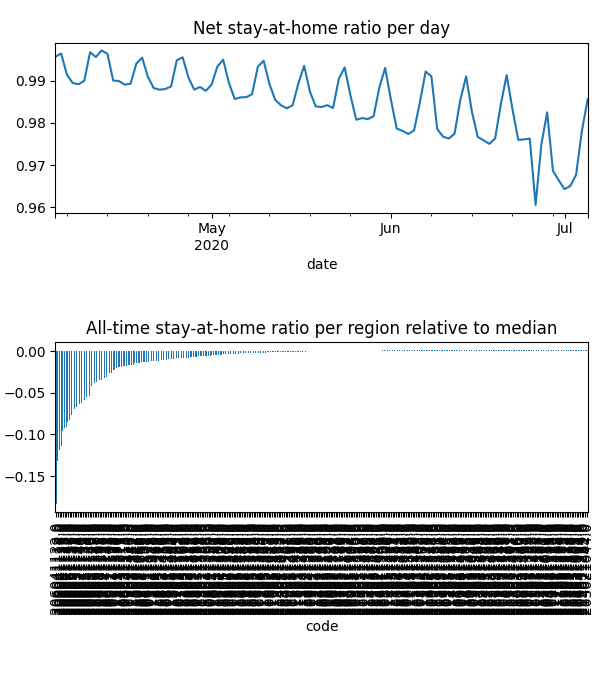

The table this chart was drawn from, first rows:
date, code, km, stay, weight, visit
2020-04-04, 203011034, , 1.0, 3.7318765388184676e-06, 0.0
2020-04-04, 203021037, , 1.0, 3.964915119260779e-05, 0.0
2020-04-04, 203021038, 1.923, 0.9932, 8.660014083666688e-05, 0.001497
2020-04-04, 203021039, , 1.0, 3.6488593543936494e-05, 0.0
2020-04-04, 203021040, , 1.0, 4.6088323500331466e-05, 0.0
2020-04-04, 203021041, , 1.0, 8.675290070713839e-05, 0.0
2020-04-04, 203021042, , 1.0, 4.9774641827489934e-05, 0.0
2020-04-04, 203021043, 1.923, 0.9999, 4.778815537211247e-05, 0.0001374
2020-04-04, 203021044, , 1.0, 3.119540401948408e-05, 0.0
2020-04-04, 203021045, , 1.0, 4.369136516306341e-05, 0.0
2020-04-04, 203021046, , 1.0, 2.1746486366561535e-05, 0.0
2020-04-04, 203021047, 1.923, 0.9984, 4.2706296656347064e-05, 0.0008624
2020-04-04, 203031048, , 1.0, 3.668266050668244e-05, 0.0
2020-04-04, 203031050, , 1.0, 6.383340501880625e-05, 0.0
2020-04-04, 203031051, , 1.0, 1.612271717636475e-05, 0.0
2020-04-04, 203031052, , 1.0, 6.385896574590226e-06, 0.0
2020-04-04, 203031053, , 1.0, 4.085079513535975e-05, 0.0
2020-04-04, 206011105, 2.015, 0.9938, 6.40670451703613e-05, 0.01321
2020-04-04, 206011106, 1.931, 0.9923, 2.172669964793141e-05, 0.003395
2020-04-04, 206011107, 4.314, 0.9988, 2.9992852624117746e-05, 0.0009141
2020-04-04, 206011108, 1.931, 0.9994, 5.757288674029608e-05, 0.001903
2020-04-04, 206011109, , 1.0, 2.3663620936767038e-05, 0.0
2020-04-04, 206021110, , 1.0, 1.534710034202773e-05, 0.0001243
2020-04-04, 206021111, 1.931, 0.9967, 5.197856546300076e-05, 0.00413
2020-04-04, 206021112, 1.932, 0.9988, 4.135367211306903e-05, 0.002101
2020-04-04, 206031113, 3.541, 0.995, 3.7069929732586194e-05, 0.005636
2020-04-04, 206031114, , 1.0, 6.553325976336567e-05, 0.0
2020-04-04, 206031115, 4.581, 0.9952, 1.5913109943445642e-05, 0.001707
2020-04-04, 206031116, 4.957, 0.9995, 4.1597363007373654e-05, 0.0004462
2020-04-04, 206041117, 2.761, 0.9649, 3.628769657176398e-05, 0.02566
2020-04-04, 206041118, 2.148, 0.9659, 6.07640682775399e-05, 0.04447
2020-04-04, 206041119, 2.776, 0.9607, 5.9169438980267435e-05, 0.0441
2020-04-04, 206041120, 3.714, 0.9941, 1.670042243378619e-05, 0.001947
2020-04-04, 206041121, 2.517, 0.9938, 1.7302369319152247e-05, 0.001315
2020-04-04, 206041122, 3.534, 0.9466, 0.0001161, 0.1061
2020-04-04, 206041123, 2.602, 0.9718, 5.349171774368613e-05, 0.02618
2020-04-04, 206041124, 2.385, 0.9833, 4.6494573922602645e-05, 0.01613
2020-04-04, 206041125, 2.15, 0.966, 2.883777347575869e-05, 0.02152
2020-04-04, 206041126, 2.755, 0.9653, 8.70947590733286e-05, 0.05872
2020-04-04, 206041127, 2.072, 0.9784, 3.672168693651751e-05, 0.01695
2020-04-04, 206051128, 2.238, 0.9776, 4.2354880985946536e-05, 0.02179
2020-04-04, 206051129, 2.166, 0.9802, 3.7378720232528884e-05, 0.01282
2020-04-04, 206051130, 2.178, 0.9721, 1.4222032205305387e-05, 0.003994
2020-04-04, 206051131, 2.169, 0.98, 1.5764713077107527e-05, 0.003414
2020-04-04, 206051132, 2.24, 0.9719, 5.982174770399828e-05, 0.03596
2020-04-04, 206051133, 2.591, 0.9689, 8.362470070893192e-05, 0.04795
2020-04-04, 206051134, 2.518, 0.9747, 4.944701849125722e-05, 0.02348
2020-04-04, 206061135, 1.975, 0.99, 2.124208598641211e-05, 0.004543
2020-04-04, 206061136, 2.179, 0.9698, 5.562782901717915e-05, 0.03107
2020-04-04, 206061137, 2.118, 0.9695, 4.08889026597976e-05, 0.02539
2020-04-04, 206061138, 1.929, 0.9859, 3.942366181346359e-05, 0.01156
2020-04-04, 206071139, 2.078, 0.978, 2.1681347720074246e-05, 0.009042
2020-04-04, 206071140, 2.019, 0.9793, 2.6991594445896783e-05, 0.0113
2020-04-04, 206071141, 2.051, 0.9756, 2.1036743049997477e-05, 0.01104
2020-04-04, 206071142, 2.395, 0.9728, 2.485972612053087e-05, 0.01412
2020-04-04, 206071143, 2.024, 0.9851, 2.9277310150817105e-05, 0.009625
2020-04-04, 206071144, 2.025, 0.9761, 8.222279526579068e-05, 0.02958
2020-04-04, 206071145, 2.102, 0.9906, 3.164583258972206e-05, 0.006889
2020-04-04, 207011146, , 1.0, 1.3689372235069381e-05, 0.0
2020-04-04, 207011147, , 1.0, 2.2592534068245316e-05, 0.0
... 29,514 more rows
